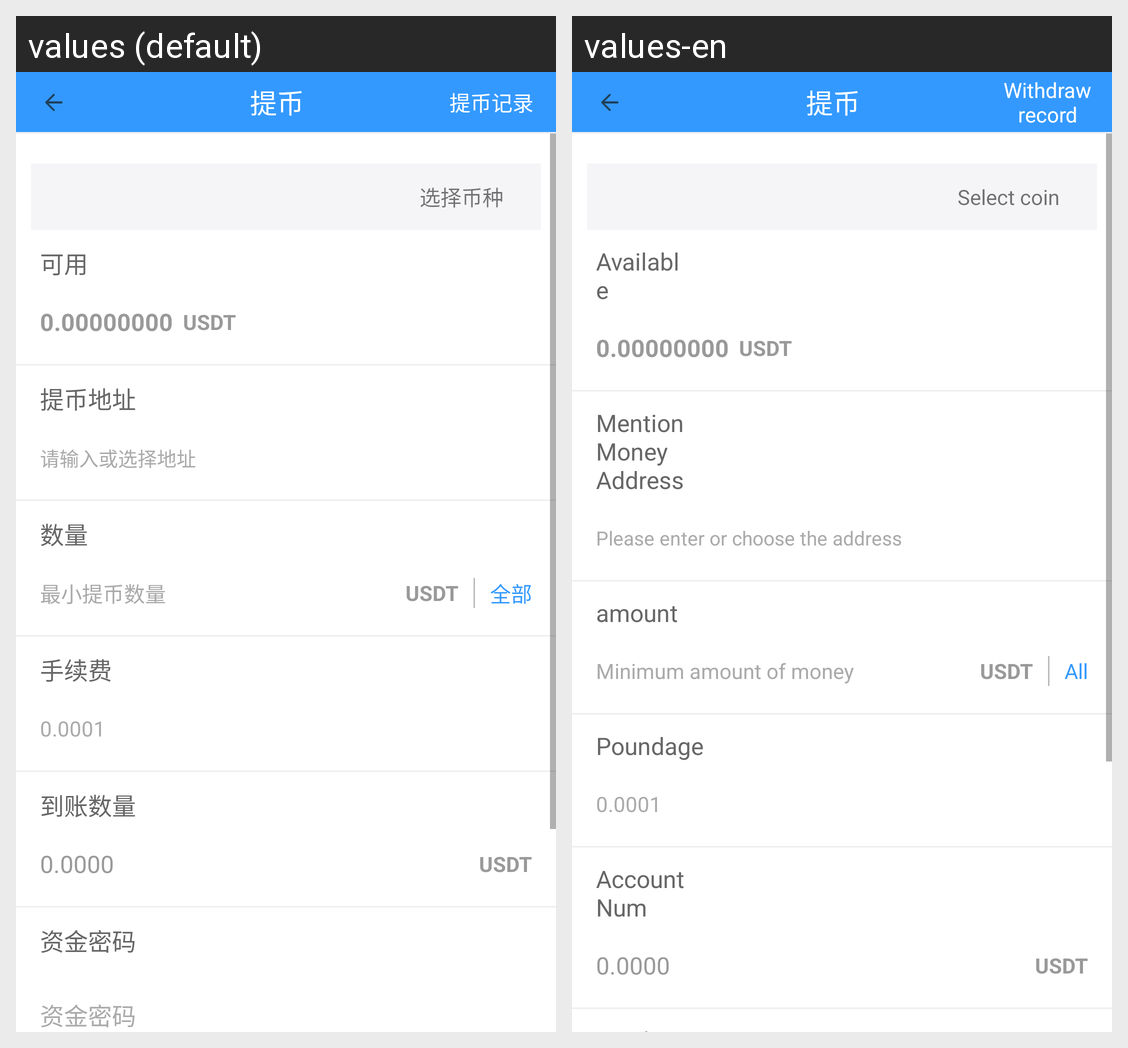

Translations of the strings shown on this Android screen, per locale in the grid:
Android screen res/layout/activity_extract.xml rendered under 2 locales, left to right: values (default), values-en. Device: Nexus 5 (rendered at 1080×1920; each locale shown at half size, 540×960, under a caption strip naming it); theme AppTheme.
Strings drawn on this screen, with the default value and each locale's value (text and hints the layout hard-codes, and strings that could not be matched under every locale, appear in the picture but are not listed):

withdraw_record
  values: 提币记录
  values-en: Withdraw record

choose_coin
  values: 选择币种
  values-en: Select coin

availableCoin
  values: 可用
  values-en: Available

mentionMoneyAddress
  values: 提币地址
  values-en: Mention Money Address

inputAddAdress
  values: 请输入或选择地址
  values-en: Please enter or choose the address

amount
  values: 数量
  values-en: amount

addMoneyTip2
  values: 最小提币数量
  values-en: Minimum amount of money

all
  values: 全部
  values-en: All

poundage
  values: 手续费
  values-en: Poundage

accountNum
  values: 到账数量
  values-en: Account Num
